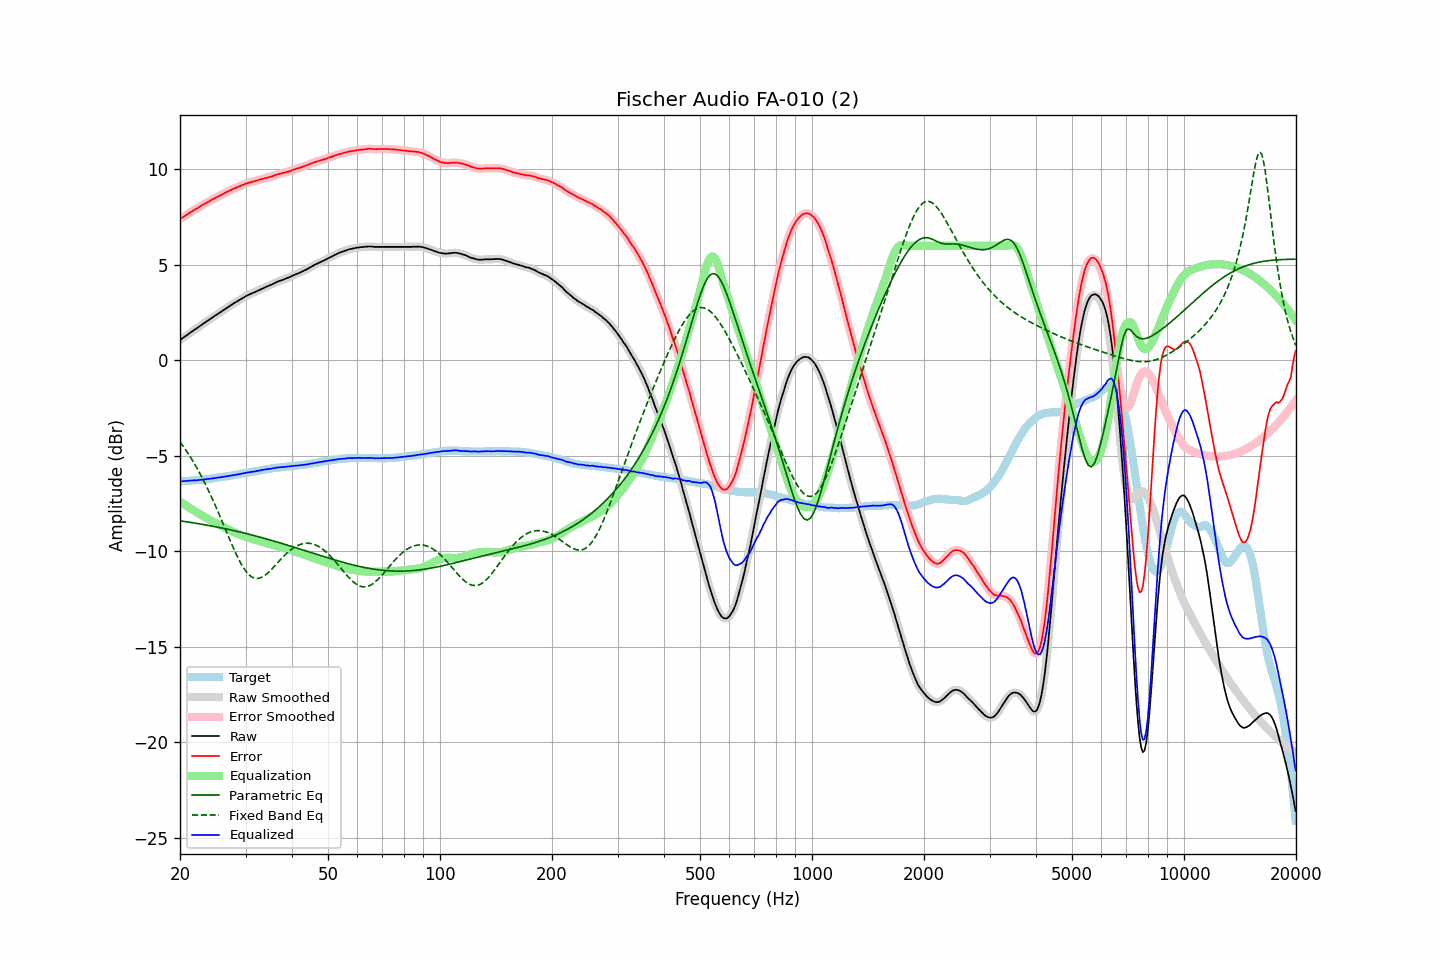

Source data for this figure (header and first rows):
frequency, raw, error, smoothed, error_smoothed, equalization, parametric_eq, fixed_band_eq, equalized_raw, equalized_smoothed, target
20.00, 1.06, 7.40, 1.06, 7.41, -7.40, -8.41, -4.27, -6.34, -6.34, -6.34
20.20, 1.12, 7.46, 1.12, 7.46, -7.46, -8.42, -4.39, -6.33, -6.33, -6.34
20.40, 1.18, 7.51, 1.18, 7.51, -7.51, -8.43, -4.50, -6.33, -6.33, -6.33
20.61, 1.24, 7.56, 1.24, 7.57, -7.57, -8.44, -4.62, -6.32, -6.32, -6.32
20.81, 1.30, 7.62, 1.30, 7.62, -7.62, -8.46, -4.75, -6.32, -6.32, -6.32
21.02, 1.36, 7.67, 1.36, 7.68, -7.67, -8.47, -4.87, -6.31, -6.31, -6.31
21.23, 1.42, 7.73, 1.42, 7.73, -7.73, -8.48, -5.00, -6.30, -6.30, -6.31
21.44, 1.48, 7.78, 1.48, 7.78, -7.78, -8.49, -5.14, -6.30, -6.30, -6.30
21.66, 1.54, 7.83, 1.54, 7.84, -7.83, -8.51, -5.27, -6.29, -6.29, -6.29
21.87, 1.60, 7.89, 1.60, 7.89, -7.89, -8.52, -5.42, -6.28, -6.29, -6.29
22.09, 1.65, 7.93, 1.66, 7.94, -7.94, -8.53, -5.56, -6.28, -6.28, -6.28
22.31, 1.71, 7.98, 1.71, 7.99, -7.99, -8.55, -5.71, -6.27, -6.27, -6.27
22.54, 1.77, 8.04, 1.77, 8.04, -8.04, -8.56, -5.86, -6.27, -6.27, -6.27
22.76, 1.83, 8.09, 1.83, 8.09, -8.09, -8.58, -6.02, -6.26, -6.26, -6.26
22.99, 1.89, 8.14, 1.89, 8.14, -8.14, -8.59, -6.18, -6.25, -6.25, -6.25
23.22, 1.95, 8.19, 1.95, 8.19, -8.19, -8.61, -6.35, -6.24, -6.24, -6.24
23.45, 2.00, 8.23, 2.01, 8.24, -8.24, -8.62, -6.52, -6.23, -6.23, -6.23
23.69, 2.06, 8.28, 2.07, 8.28, -8.28, -8.64, -6.69, -6.22, -6.22, -6.22
23.92, 2.12, 8.33, 2.12, 8.33, -8.33, -8.65, -6.87, -6.21, -6.21, -6.21
24.16, 2.18, 8.38, 2.18, 8.38, -8.38, -8.67, -7.05, -6.19, -6.20, -6.20
24.40, 2.23, 8.42, 2.24, 8.42, -8.42, -8.68, -7.23, -6.19, -6.18, -6.19
24.65, 2.29, 8.46, 2.29, 8.47, -8.47, -8.70, -7.42, -6.17, -6.17, -6.17
24.89, 2.35, 8.51, 2.35, 8.51, -8.51, -8.72, -7.61, -6.16, -6.16, -6.16
25.14, 2.40, 8.55, 2.41, 8.56, -8.56, -8.73, -7.80, -6.15, -6.15, -6.15
25.39, 2.46, 8.60, 2.46, 8.60, -8.60, -8.75, -8.00, -6.13, -6.14, -6.14
25.65, 2.51, 8.64, 2.52, 8.64, -8.64, -8.77, -8.20, -6.13, -6.13, -6.13
25.91, 2.57, 8.68, 2.57, 8.69, -8.69, -8.78, -8.40, -6.11, -6.11, -6.11
26.16, 2.63, 8.73, 2.63, 8.73, -8.73, -8.80, -8.60, -6.10, -6.10, -6.10
26.43, 2.68, 8.77, 2.69, 8.77, -8.77, -8.82, -8.80, -6.09, -6.09, -6.09
26.69, 2.74, 8.82, 2.74, 8.82, -8.82, -8.84, -9.00, -6.07, -6.07, -6.08
26.96, 2.79, 8.85, 2.80, 8.86, -8.86, -8.85, -9.20, -6.06, -6.06, -6.06
27.23, 2.85, 8.90, 2.85, 8.90, -8.90, -8.87, -9.40, -6.04, -6.05, -6.05
27.50, 2.90, 8.93, 2.91, 8.94, -8.94, -8.89, -9.60, -6.03, -6.03, -6.03
27.77, 2.96, 8.98, 2.96, 8.98, -8.98, -8.91, -9.79, -6.01, -6.01, -6.02
28.05, 3.01, 9.01, 3.01, 9.01, -9.01, -8.93, -9.98, -6.00, -6.00, -6.00
28.33, 3.06, 9.05, 3.07, 9.05, -9.05, -8.95, -10.16, -5.99, -5.99, -5.99
28.62, 3.11, 9.08, 3.11, 9.08, -9.09, -8.97, -10.34, -5.97, -5.97, -5.97
28.90, 3.16, 9.12, 3.16, 9.12, -9.12, -8.99, -10.50, -5.96, -5.96, -5.96
29.19, 3.21, 9.15, 3.21, 9.15, -9.16, -9.01, -10.66, -5.94, -5.94, -5.94
29.48, 3.26, 9.19, 3.26, 9.19, -9.19, -9.03, -10.80, -5.93, -5.93, -5.93
29.78, 3.31, 9.22, 3.31, 9.22, -9.22, -9.05, -10.93, -5.91, -5.91, -5.91
30.08, 3.36, 9.26, 3.36, 9.26, -9.25, -9.07, -11.04, -5.89, -5.89, -5.90
30.38, 3.40, 9.28, 3.40, 9.28, -9.28, -9.09, -11.15, -5.88, -5.88, -5.88
30.68, 3.44, 9.31, 3.45, 9.31, -9.31, -9.11, -11.23, -5.86, -5.86, -5.87
30.99, 3.48, 9.33, 3.48, 9.33, -9.33, -9.13, -11.31, -5.85, -5.85, -5.85
31.30, 3.52, 9.36, 3.52, 9.36, -9.36, -9.15, -11.36, -5.83, -5.84, -5.84
31.61, 3.55, 9.37, 3.56, 9.38, -9.38, -9.18, -11.40, -5.83, -5.82, -5.82
31.93, 3.59, 9.40, 3.59, 9.40, -9.40, -9.20, -11.42, -5.81, -5.81, -5.81
32.24, 3.63, 9.42, 3.63, 9.42, -9.43, -9.22, -11.43, -5.79, -5.79, -5.79
32.57, 3.67, 9.45, 3.67, 9.45, -9.45, -9.24, -11.42, -5.78, -5.78, -5.78
32.89, 3.71, 9.47, 3.71, 9.47, -9.47, -9.27, -11.40, -5.76, -5.76, -5.76
33.22, 3.75, 9.50, 3.76, 9.50, -9.50, -9.29, -11.36, -5.74, -5.74, -5.75
33.55, 3.79, 9.52, 3.79, 9.52, -9.52, -9.31, -11.31, -5.73, -5.73, -5.73
33.89, 3.83, 9.55, 3.83, 9.55, -9.54, -9.34, -11.25, -5.71, -5.71, -5.72
34.23, 3.86, 9.56, 3.87, 9.57, -9.57, -9.36, -11.19, -5.70, -5.70, -5.70
34.57, 3.90, 9.59, 3.90, 9.59, -9.59, -9.38, -11.11, -5.69, -5.69, -5.69
34.92, 3.93, 9.61, 3.94, 9.61, -9.62, -9.41, -11.03, -5.68, -5.68, -5.68
35.27, 3.97, 9.63, 3.97, 9.64, -9.64, -9.43, -10.94, -5.67, -5.67, -5.66
35.62, 4.01, 9.66, 4.01, 9.66, -9.67, -9.46, -10.85, -5.65, -5.65, -5.65
35.97, 4.05, 9.69, 4.05, 9.69, -9.69, -9.48, -10.76, -5.64, -5.64, -5.64
... 635 more rows
